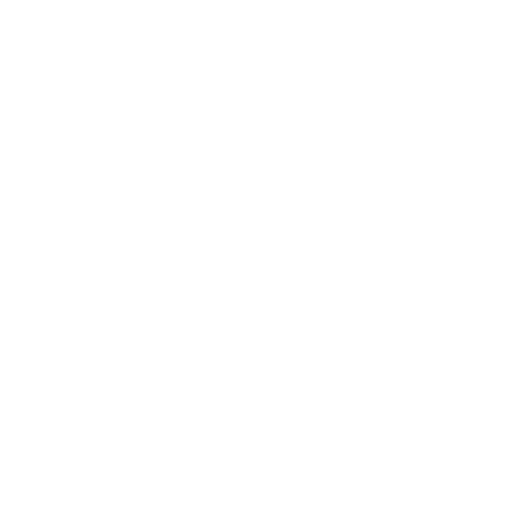
t = 0.00 s
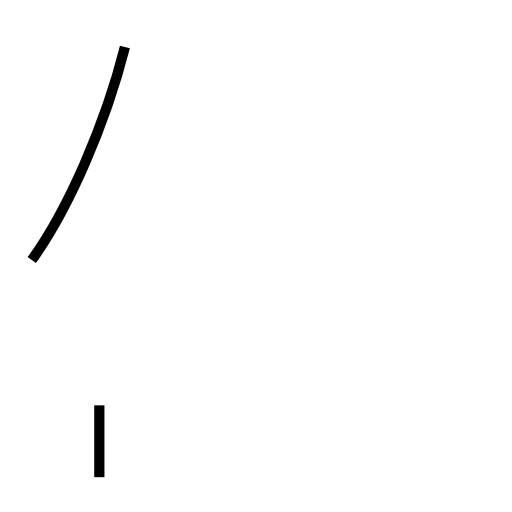
t = 0.90 s
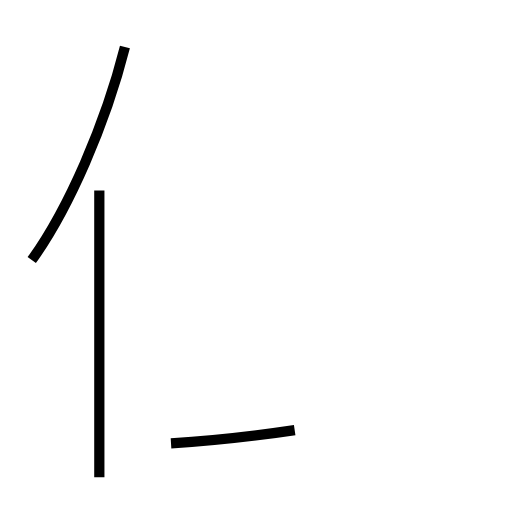
t = 1.89 s
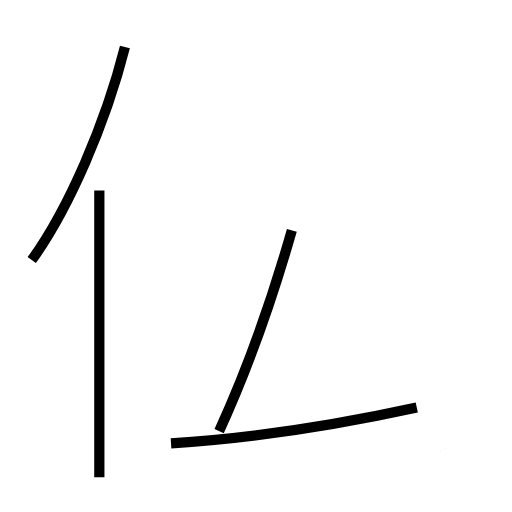
t = 2.88 s
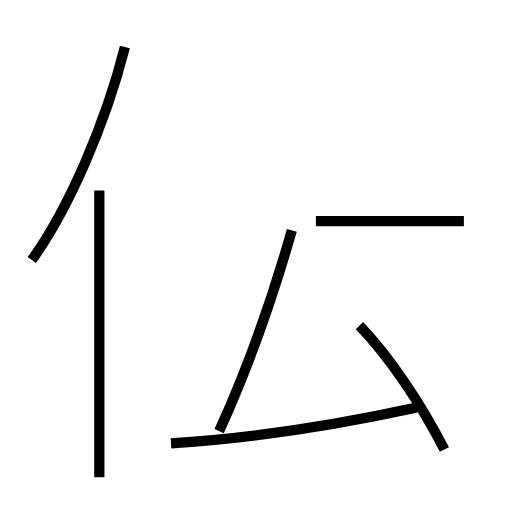
t = 3.75 s
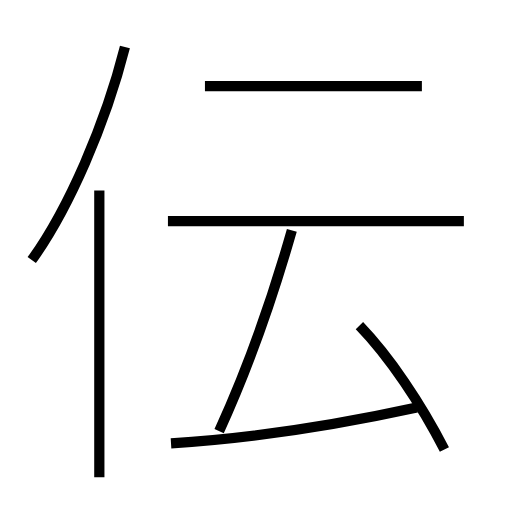
t = 4.82 s

The animated SVG that drew these frames (rendered in a browser with its animation timeline set to each time). Animation: 7 SMIL elements (animate=7); one cycle of 4.82 s.

<?xml version='1.0' encoding='utf-8'?>
<svg viewBox="0.0 -6.0 50.0 50.0" version="1.1" xmlns="http://www.w3.org/2000/svg"><rect x="-1000" y="-1000" width="2000" height="2000" stroke="white" fill="white" /><g style="fill:none;stroke:#000000;stroke-width:1"><path d="M 3.1 -18.6 C 6.7 -23.6 10.3 -31.9 12.2 -39.4 " transform="translate(0.0 38.0)" stroke-dasharray="22.816741191870754" stroke-dashoffset="22.816741191870754"><animate attributeName="stroke-dashoffset" from="22.816741191870754" to="0" dur="0.6845022357561226s" begin="0s; anim_end.end" fill="freeze" id="anim0" /></path><path d="M 9.7 2.6 L 9.7 -25.4 " transform="translate(0.0 38.0)" stroke-dasharray="28.0" stroke-dashoffset="28.0"><animate attributeName="stroke-dashoffset" from="28.0" to="0" dur="0.84s" begin="anim0.end" fill="freeze" id="anim1" /></path><path d="M 16.7 -0.7 C 24.8 -1.2 32.9 -2.5 40.7 -4.2 " transform="translate(0.0 38.0)" stroke-dasharray="24.277448311976045" stroke-dashoffset="24.277448311976045"><animate attributeName="stroke-dashoffset" from="24.277448311976045" to="0" dur="0.7283234493592813s" begin="anim1.end" fill="freeze" id="anim2" /></path><path d="M 21.4 -1.9 C 24.1 -7.8 26.5 -14.5 28.5 -21.5 " transform="translate(0.0 38.0)" stroke-dasharray="20.865675456829862" stroke-dashoffset="20.865675456829862"><animate attributeName="stroke-dashoffset" from="20.865675456829862" to="0" dur="0.6259702637048958s" begin="anim2.end" fill="freeze" id="anim3" /></path><path d="M 43.4 -0.1 C 41.1 -4.6 38.0 -9.2 35.1 -12.2 " transform="translate(0.0 38.0)" stroke-dasharray="14.72079500032282" stroke-dashoffset="14.72079500032282"><animate attributeName="stroke-dashoffset" from="14.72079500032282" to="0" dur="0.44162385000968457s" begin="anim3.end" fill="freeze" id="anim4" /></path><path d="M 45.3 -22.4 L 16.4 -22.4 " transform="translate(0.0 38.0)" stroke-dasharray="28.9" stroke-dashoffset="28.9"><animate attributeName="stroke-dashoffset" from="28.9" to="0" dur="0.8669999999999999s" begin="anim4.end" fill="freeze" id="anim5" /></path><path d="M 41.2 -35.6 L 20.0 -35.6" transform="translate(0.0 38.0)" stroke-dasharray="21.200000000000003" stroke-dashoffset="21.200000000000003"><animate attributeName="stroke-dashoffset" from="21.200000000000003" to="0" dur="0.636s" begin="anim5.end" fill="freeze" id="anim_end" /></path></g></svg>
